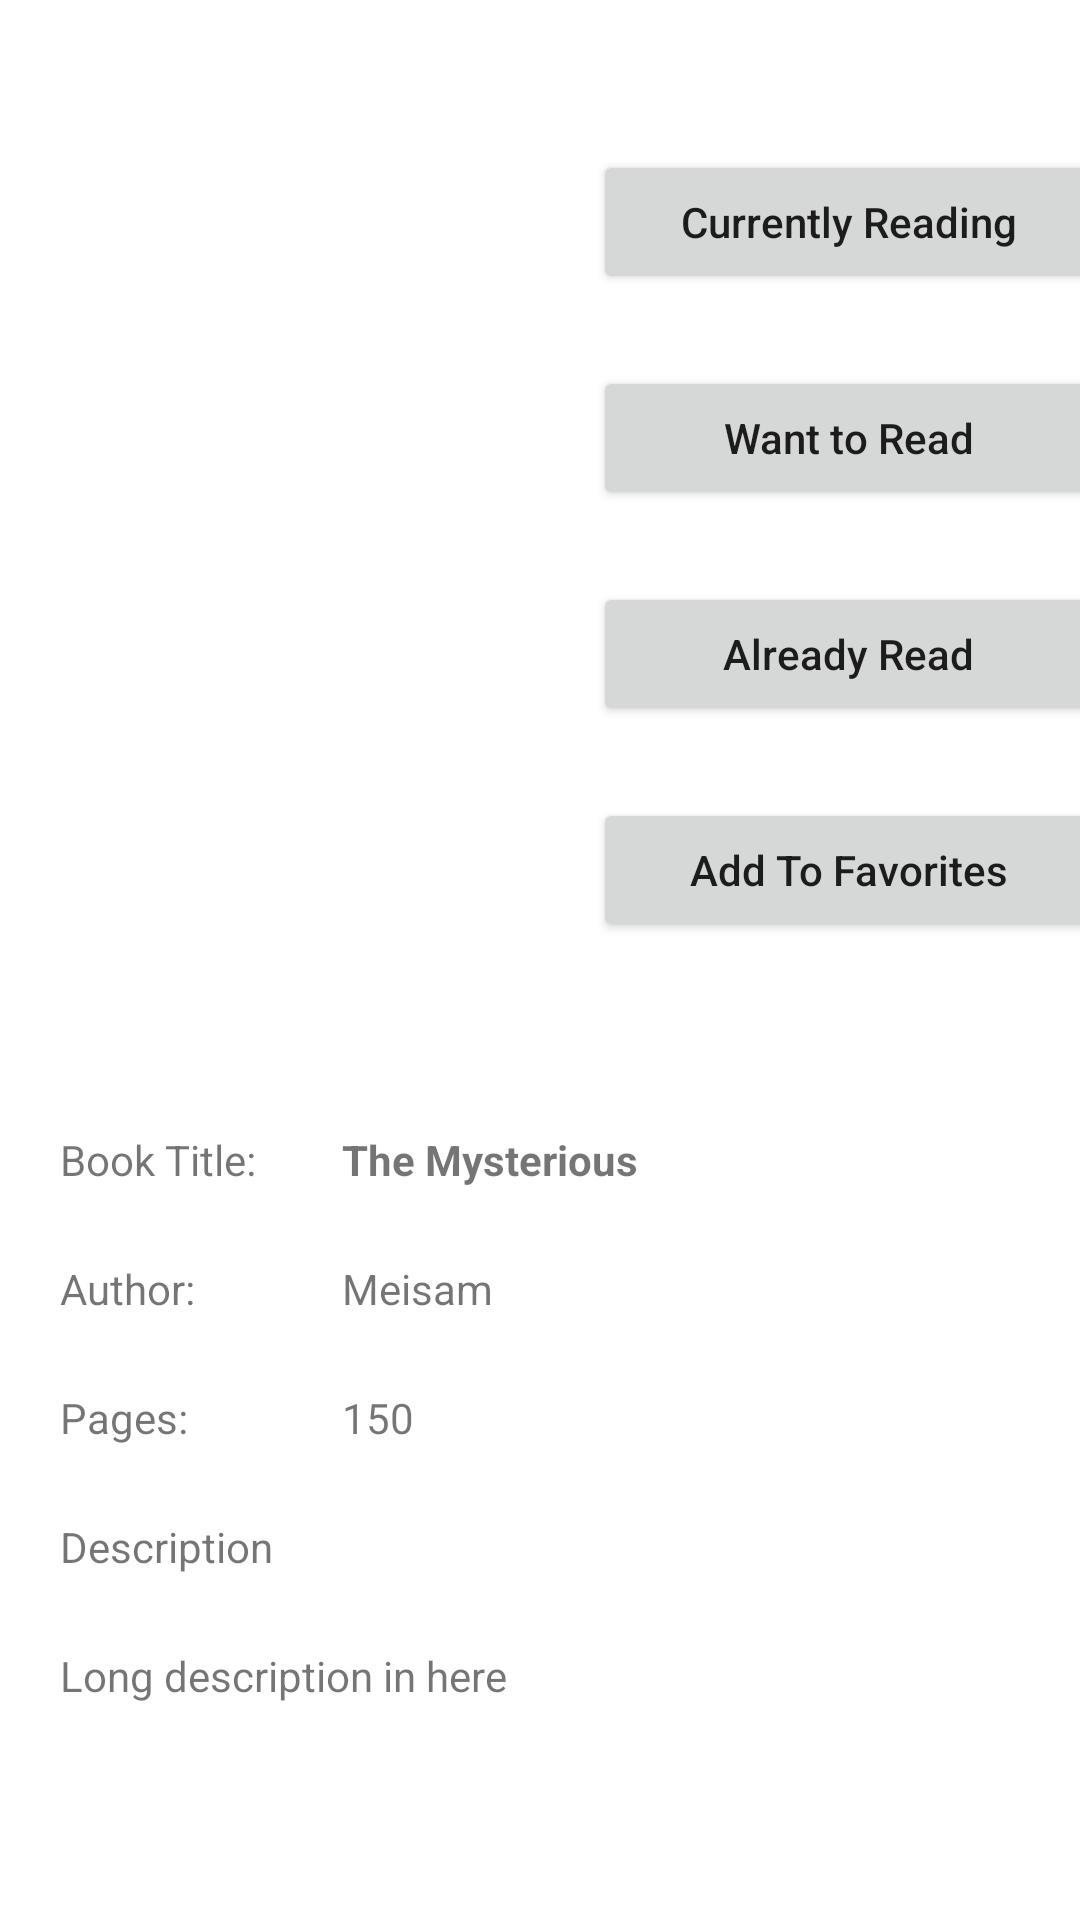

Android layout source for this screen:
<!-- AndroidManifest.xml: application theme Theme.Library -->
<!-- res/layout/activity_book.xml -->
<?xml version="1.0" encoding="utf-8"?>
<RelativeLayout xmlns:android="http://schemas.android.com/apk/res/android"
    xmlns:app="http://schemas.android.com/apk/res-auto"
    xmlns:tools="http://schemas.android.com/tools"
    android:layout_width="match_parent"
    android:layout_height="match_parent"
    tools:context=".BookActivity">

    <ScrollView
        android:layout_width="match_parent"
        android:layout_height="match_parent">

        <androidx.constraintlayout.widget.ConstraintLayout
            android:layout_width="match_parent"
            android:layout_height="match_parent">

            <ImageView
                android:id="@+id/currentBookImage"
                android:layout_width="200dp"
                android:layout_height="200dp"
                android:layout_marginTop="50dp"
                app:layout_constraintEnd_toStartOf="@+id/guideline2"
                app:layout_constraintStart_toStartOf="parent"
                app:layout_constraintTop_toTopOf="parent"
                tools:srcCompat="@tools:sample/avatars" />

            <Button
                android:id="@+id/addToCurrentlyReadingButton"
                android:layout_width="170dp"
                android:layout_height="wrap_content"
                android:layout_marginTop="50dp"
                android:text="Currently Reading"
                android:textAllCaps="false"
                app:layout_constraintEnd_toEndOf="parent"
                app:layout_constraintStart_toStartOf="@+id/guideline2"
                app:layout_constraintTop_toTopOf="parent" />

            <Button
                android:id="@+id/addToFavoritesButton"
                android:layout_width="170dp"
                android:layout_height="wrap_content"
                android:layout_marginTop="24dp"
                android:text="Add To Favorites"
                android:textAllCaps="false"
                app:layout_constraintEnd_toEndOf="parent"
                app:layout_constraintStart_toStartOf="@+id/guideline2"
                app:layout_constraintTop_toBottomOf="@+id/addToAlreadyReadButton" />

            <Button
                android:id="@+id/addToWantToReadButton"
                android:layout_width="170dp"
                android:layout_height="wrap_content"
                android:layout_marginTop="24dp"
                android:text="Want to Read"
                android:textAllCaps="false"
                app:layout_constraintEnd_toEndOf="parent"
                app:layout_constraintStart_toStartOf="@+id/guideline2"
                app:layout_constraintTop_toBottomOf="@+id/addToCurrentlyReadingButton" />

            <Button
                android:id="@+id/addToAlreadyReadButton"
                android:layout_width="170dp"
                android:layout_height="wrap_content"
                android:layout_marginTop="24dp"
                android:text="Already Read"
                android:textAllCaps="false"
                app:layout_constraintEnd_toEndOf="parent"
                app:layout_constraintStart_toStartOf="@+id/guideline2"
                app:layout_constraintTop_toBottomOf="@+id/addToWantToReadButton" />

            <TextView
                android:id="@+id/bookLongDescription"
                android:layout_width="wrap_content"
                android:layout_height="wrap_content"
                android:layout_marginTop="24dp"
                android:text="Long description in here"
                app:layout_constraintStart_toStartOf="@+id/guideline3"
                app:layout_constraintTop_toBottomOf="@+id/bookLongDescriptionLabel" />

            <TextView
                android:id="@+id/bookLongDescriptionLabel"
                android:layout_width="wrap_content"
                android:layout_height="wrap_content"
                android:layout_marginTop="24dp"
                android:text="Description"
                app:layout_constraintStart_toStartOf="@+id/guideline3"
                app:layout_constraintTop_toBottomOf="@+id/bookPagesLabel" />

            <TextView
                android:id="@+id/bookPages"
                android:layout_width="wrap_content"
                android:layout_height="wrap_content"
                android:text="150"
                app:layout_constraintBottom_toBottomOf="@+id/bookPagesLabel"
                app:layout_constraintStart_toStartOf="@+id/guideline4"
                app:layout_constraintTop_toTopOf="@+id/bookPagesLabel" />

            <TextView
                android:id="@+id/bookPagesLabel"
                android:layout_width="wrap_content"
                android:layout_height="wrap_content"
                android:layout_marginTop="24dp"
                android:text="Pages:"
                app:layout_constraintStart_toStartOf="@+id/guideline3"
                app:layout_constraintTop_toBottomOf="@+id/bookAuthorLabel" />

            <TextView
                android:id="@+id/bookAuthor"
                android:layout_width="wrap_content"
                android:layout_height="wrap_content"
                android:text="Meisam"
                app:layout_constraintBottom_toBottomOf="@+id/bookAuthorLabel"
                app:layout_constraintStart_toStartOf="@+id/guideline4"
                app:layout_constraintTop_toTopOf="@+id/bookAuthorLabel" />

            <TextView
                android:id="@+id/bookAuthorLabel"
                android:layout_width="wrap_content"
                android:layout_height="wrap_content"
                android:layout_marginTop="24dp"
                android:text="Author:"
                app:layout_constraintStart_toStartOf="@+id/guideline3"
                app:layout_constraintTop_toBottomOf="@+id/bookTitleLabel" />

            <TextView
                android:id="@+id/bookTitle"
                android:layout_width="wrap_content"
                android:layout_height="wrap_content"
                android:text="The Mysterious"
                android:textStyle="bold"
                app:layout_constraintBottom_toBottomOf="@+id/bookTitleLabel"
                app:layout_constraintStart_toStartOf="@+id/guideline4"
                app:layout_constraintTop_toTopOf="@+id/bookTitleLabel" />

            <TextView
                android:id="@+id/bookTitleLabel"
                android:layout_width="wrap_content"
                android:layout_height="wrap_content"
                android:layout_marginTop="24dp"
                android:text="Book Title:"
                app:layout_constraintStart_toStartOf="@+id/guideline3"
                app:layout_constraintTop_toTopOf="@+id/guideline5" />

            <androidx.constraintlayout.widget.Guideline
                android:id="@+id/guideline2"
                android:layout_width="wrap_content"
                android:layout_height="wrap_content"
                android:orientation="vertical"
                app:layout_constraintGuide_begin="205dp" />

            <androidx.constraintlayout.widget.Guideline
                android:id="@+id/guideline3"
                android:layout_width="wrap_content"
                android:layout_height="wrap_content"
                android:orientation="vertical"
                app:layout_constraintGuide_begin="20dp" />

            <androidx.constraintlayout.widget.Guideline
                android:id="@+id/guideline4"
                android:layout_width="wrap_content"
                android:layout_height="wrap_content"
                android:orientation="vertical"
                app:layout_constraintGuide_begin="114dp" />

            <androidx.constraintlayout.widget.Guideline
                android:id="@+id/guideline5"
                android:layout_width="wrap_content"
                android:layout_height="wrap_content"
                android:orientation="horizontal"
                app:layout_constraintGuide_begin="353dp" />

        </androidx.constraintlayout.widget.ConstraintLayout>

    </ScrollView>

</RelativeLayout>
<!-- resources referenced by this layout -->
<resources>
  <style name="Theme.Library" parent="Theme.MaterialComponents.DayNight.DarkActionBar">
          
          <item name="colorPrimary">@color/purple_500</item>
          <item name="colorPrimaryVariant">@color/purple_700</item>
          <item name="colorOnPrimary">@color/white</item>
          
          <item name="colorSecondary">@color/teal_200</item>
          <item name="colorSecondaryVariant">@color/teal_700</item>
          <item name="colorOnSecondary">@color/black</item>
          
          <item name="android:statusBarColor" tools:targetApi="l">?attr/colorPrimaryVariant</item>
          
  
      </style>
  <!-- not gathered from this repository: default colours our renderer supplied (Android Studio template values) -->
  <color name="purple_500">#FF6200EE</color>
  <color name="purple_700">#FF3700B3</color>
  <color name="teal_200">#FF03DAC5</color>
  <color name="teal_700">#FF018786</color>
  <color name="black">#FF000000</color>
  <color name="white">#FFFFFFFF</color>
</resources>
